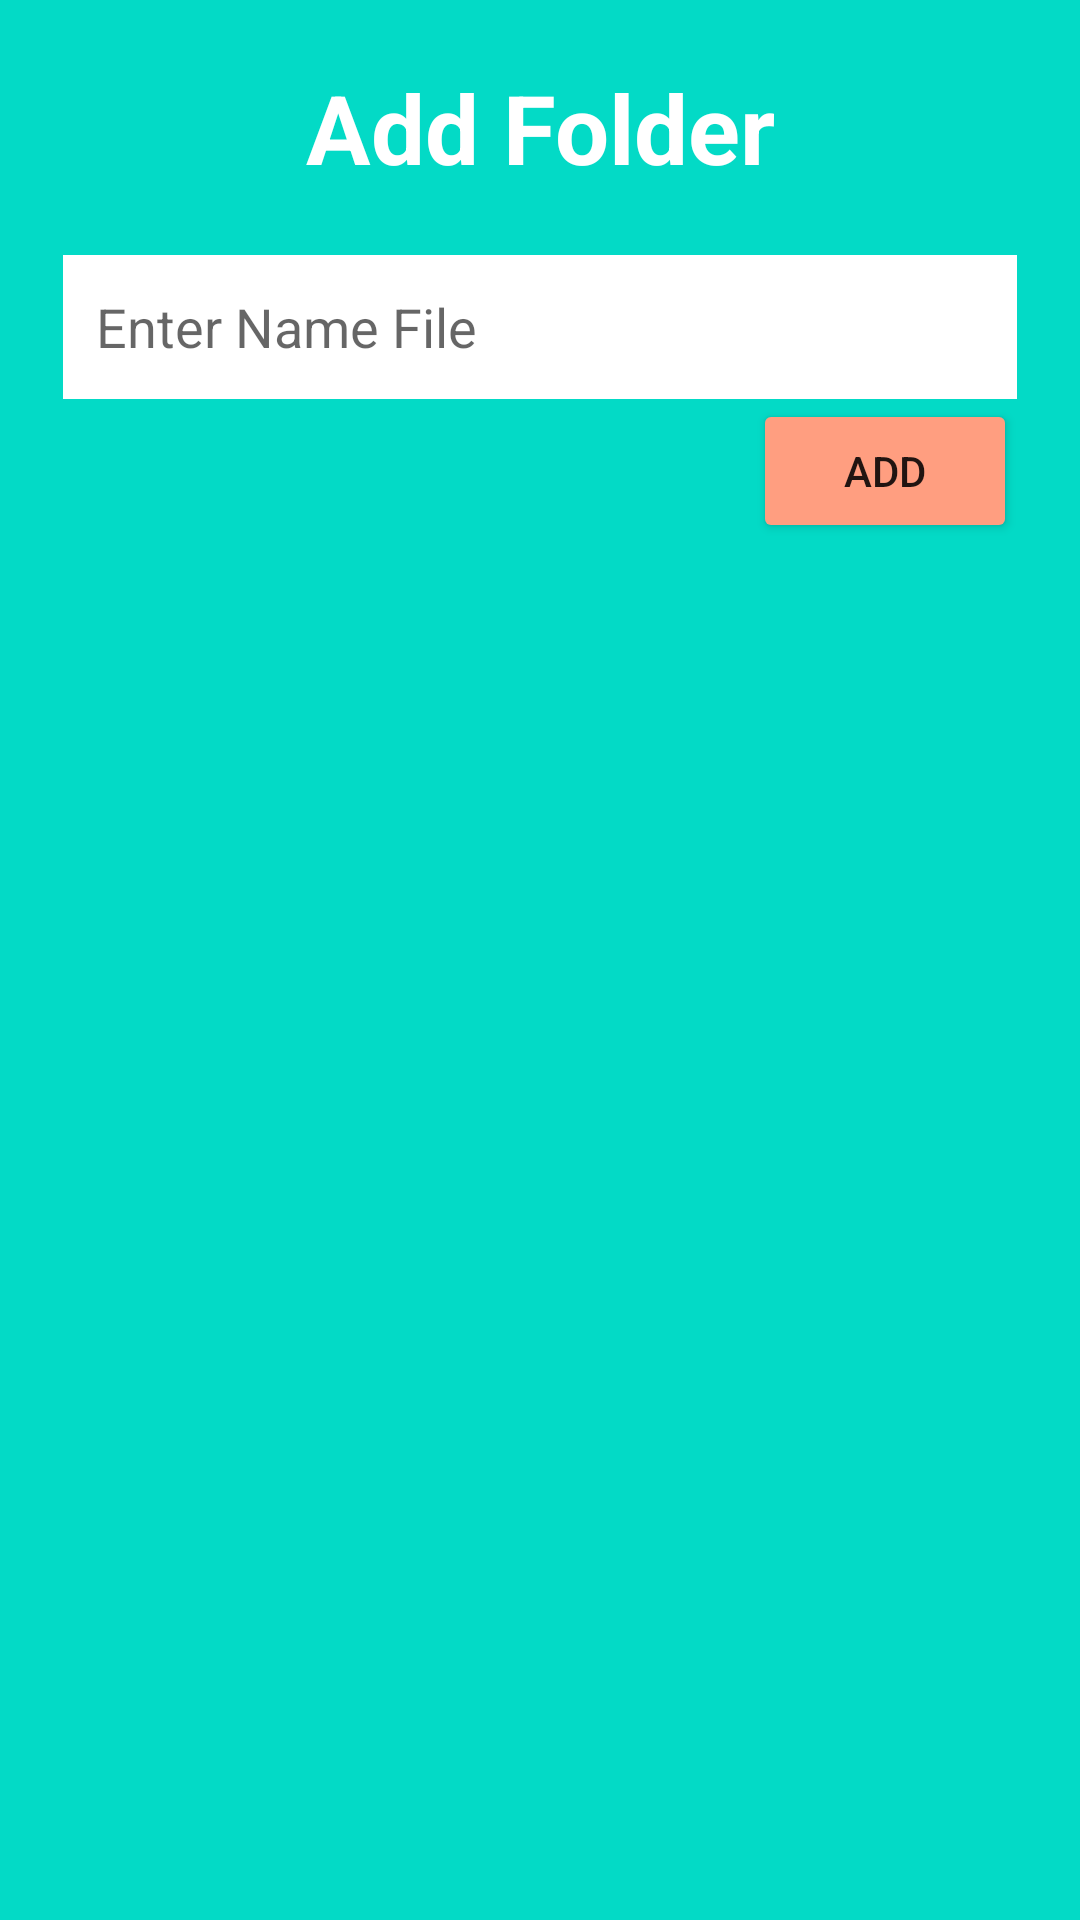

The Android layout XML behind this screen, and the referenced resources:
<!-- AndroidManifest.xml: application theme Theme.Bai3_Buoi4 -->
<!-- res/layout/update_lay.xml -->
<?xml version="1.0" encoding="utf-8"?>
<LinearLayout xmlns:android="http://schemas.android.com/apk/res/android"
    android:layout_width="350dp"
    android:layout_height="wrap_content"
    android:background="@color/design_default_color_secondary"
    android:orientation="vertical"
    android:paddingLeft="21dp"
    android:paddingRight="21dp"
    android:paddingBottom="11dp">

    <TextView
        android:id="@+id/txtTitleDialog"
        android:layout_width="match_parent"
        android:layout_height="wrap_content"
        android:layout_margin="21dp"
        android:gravity="center"
        android:text="Add Folder"
        android:textColor="#fff"
        android:textSize="32sp"
        android:textStyle="bold" />

    <EditText
        android:id="@+id/edtFolder"
        android:layout_width="match_parent"
        android:layout_height="wrap_content"
        android:background="#fff"
        android:hint="Enter Name File"
        android:minHeight="48dp"
        android:padding="11dp" />

    <Button
        android:id="@+id/btnAdd"
        android:layout_width="wrap_content"
        android:layout_height="wrap_content"
        android:layout_gravity="end"
        android:backgroundTint="#FF9E80"
        android:text="Add" />


</LinearLayout>
<!-- resources referenced by this layout -->
<resources>
  <style name="Theme.Bai3_Buoi4" parent="Theme.MaterialComponents.DayNight.NoActionBar">
          
          <item name="colorPrimary">@color/purple_500</item>
          <item name="colorPrimaryVariant">@color/purple_700</item>
          <item name="colorOnPrimary">@color/white</item>
          
          <item name="colorSecondary">@color/teal_200</item>
          <item name="colorSecondaryVariant">@color/teal_700</item>
          <item name="colorOnSecondary">@color/black</item>
          
          <item name="android:statusBarColor" tools:targetApi="l">?attr/colorPrimaryVariant</item>
          
      </style>
  <!-- not gathered from this repository: default colours our renderer supplied (Android Studio template values) -->
  <color name="purple_500">#FF6200EE</color>
  <color name="purple_700">#FF3700B3</color>
  <color name="teal_200">#FF03DAC5</color>
  <color name="teal_700">#FF018786</color>
  <color name="black">#FF000000</color>
  <color name="white">#FFFFFFFF</color>
</resources>
